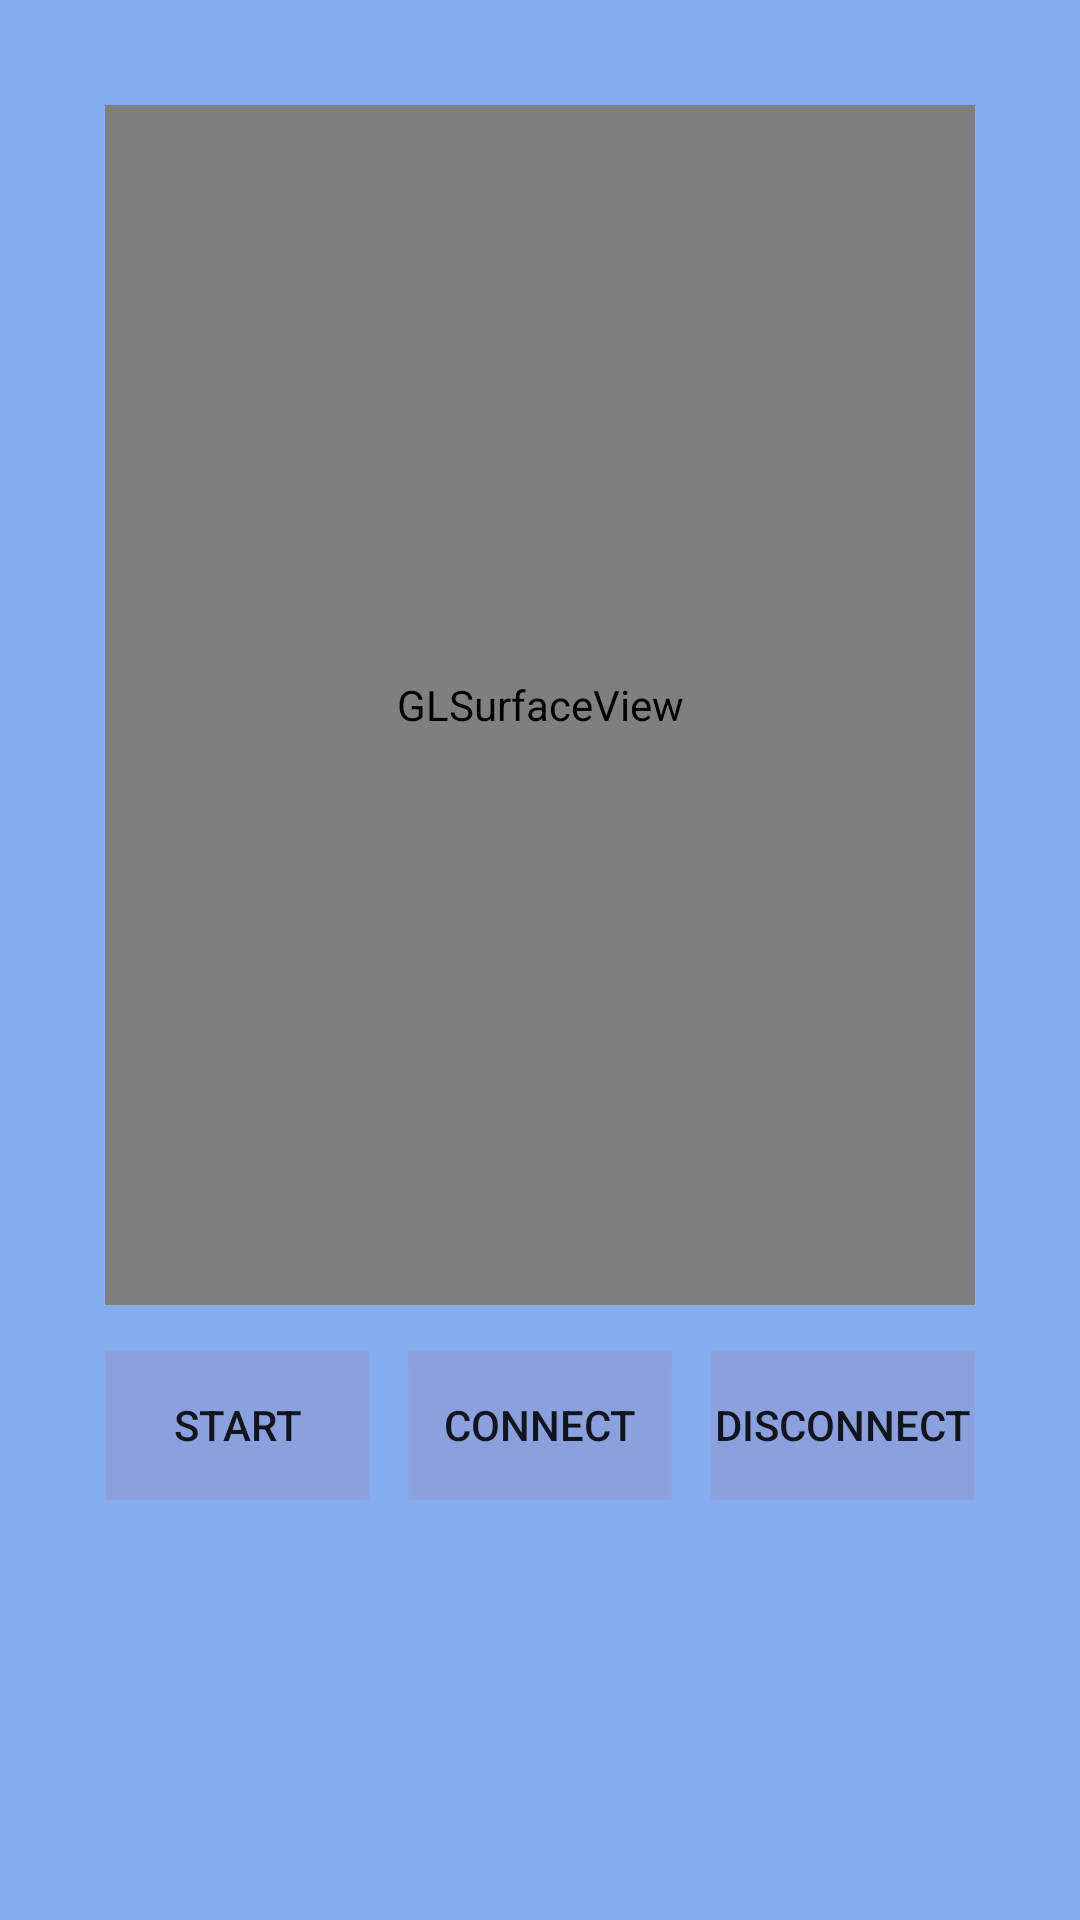

Reconstruct the res/layout file that produces this screen, plus the resources it refers to.
<!-- AndroidManifest.xml: application theme AppTheme -->
<!-- res/layout/activity_facechat.xml -->
<?xml version="1.0" encoding="utf-8"?>
<RelativeLayout
    xmlns:android="http://schemas.android.com/apk/res/android"
    android:layout_width="match_parent"
    android:background="@color/blue_transparent"
    android:padding="@dimen/padding_xxlarge"
    android:layout_height="match_parent">
    <android.opengl.GLSurfaceView
        android:layout_width="match_parent"
        android:layout_height="400dp"
        android:id="@+id/chatView"
        android:background="@color/white"
        >

    </android.opengl.GLSurfaceView>
    <RelativeLayout
        android:layout_width="match_parent"
        android:layout_below="@+id/chatView"
        android:layout_marginTop="15dp"
        android:layout_height="wrap_content">
        <Button
            android:layout_width="wrap_content"
            android:layout_height="50dp"
            android:id="@+id/btnStart"
            android:layout_alignParentStart="true"
            android:text="Start"
            android:background="@color/red_bg_transparency"
            />
        <Button
            android:layout_width="wrap_content"
            android:layout_height="50dp"
            android:id="@+id/btnConnect"
            android:layout_centerHorizontal="true"
            android:text="Connect"
            android:background="@color/red_bg_transparency"
            />
        <Button
            android:layout_width="wrap_content"
            android:layout_height="50dp"
            android:id="@+id/btnDisConnect"
            android:layout_alignParentEnd="true"
            android:text="Disconnect"
            android:background="@color/red_bg_transparency"
            />
    </RelativeLayout>
</RelativeLayout>
<!-- resources referenced by this layout -->
<resources>
  <color name="blue_transparent">#86aeef</color>
  <color name="red_bg_transparency">#11e3000f</color>
  <color name="white">#ffffff</color>
  <dimen name="padding_xxlarge">35dp</dimen>
  <style name="AppTheme" parent="Theme.AppCompat.Light.NoActionBar">
          
          <item name="android:windowNoTitle">true</item>
          <item name="android:windowActionBarOverlay">true</item>
          <item name="colorPrimary">@color/colorPrimary</item>
          <item name="colorPrimaryDark">@color/colorPrimaryDark</item>
          <item name="colorAccent">@color/colorAccent</item>
          <item name="android:homeAsUpIndicator">@mipmap/ic_arrow_back_nav</item>
      </style>
  <color name="colorPrimary">#1d1d1d</color>
  <color name="colorPrimaryDark">#1d1d1d</color>
  <color name="colorAccent">#e3000f</color>
</resources>
